Run: headless pygame with SDL's dummy video driver; simulated clock (each Clock.tick advances the game by its frame time, no real sleeping); random seed 0; keys injected as events and as key.get_pressed() state; mouse plan: one left click at the window centre at the start of phase 2, then a move to the lower-right quarter at the start of phase 3.
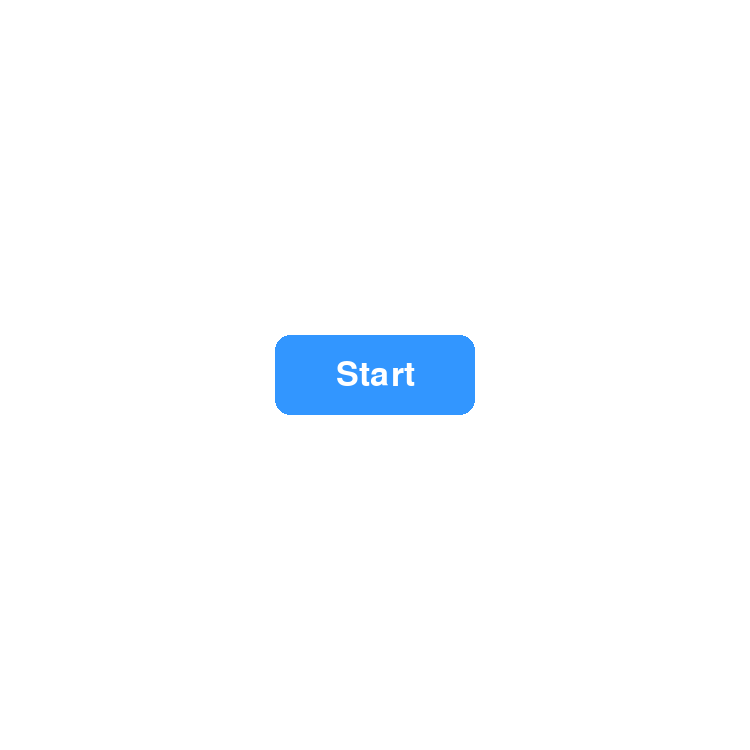
Frame 1 of 4 · flips 1–60 · no input
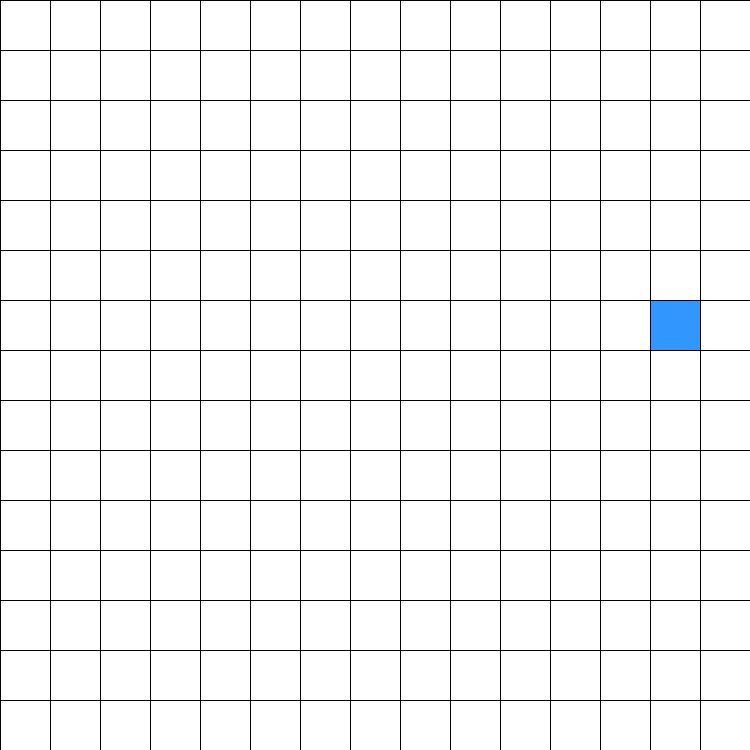
Frame 2 of 4 · flips 61–180 · clicked the window centre · tapped SPACE, RETURN · held RIGHT (→), D
Frame 3 of 4 · flips 181–300 · moved the mouse to the lower-right quarter · held DOWN (↓), S · screen unchanged from frame 2, image omitted
Frame 4 of 4 · flips 301–420 · held LEFT (←), A, UP (↑), W · screen unchanged from frame 3, image omitted

The pygame program that drew these frames:

import pygame
import os
import sys
import random

# --- Grid & Screen Configuration ---
CELL_SIZE = 50
GRID_WIDTH = 15
GRID_HEIGHT = GRID_WIDTH # Make the grid square

# --- Color Definitions ---
BLACK = (0, 0, 0)
WHITE = (255, 255, 255)
BLUE = (50, 150, 255)
RED = (255, 80, 80)
DARK_GRAY = (100, 100, 100)

# --- Calculated Screen Dimensions ---
SCREEN_WIDTH = CELL_SIZE * GRID_WIDTH
SCREEN_HEIGHT = CELL_SIZE * GRID_HEIGHT

# --- Pygame Initialization ---
os.environ['SDL_AUDIODRIVER'] = 'dsp'
pygame.init()
screen = pygame.display.set_mode((SCREEN_WIDTH, SCREEN_HEIGHT))
pygame.display.set_caption("Click the Blue Square!")
clock = pygame.time.Clock()
font = pygame.font.SysFont('Arial', 50)

# --- Game State and Variables ---
game_state = 'start_menu'
# The single blue square on the screen at any time
current_target = None 
red_flash_timer = 0
red_flash_pos = None

def set_new_target():
    """Finds a random new cell to be the next target."""
    global current_target
    old_target = current_target
    while True:
        new_col = random.randint(0, GRID_WIDTH - 1)
        new_row = random.randint(0, GRID_HEIGHT - 1)
        new_pos = (new_col, new_row)
        # Make sure the new target isn't the same as the old one
        if new_pos != old_target:
            current_target = new_pos
            break

def draw_grid():
    """Draws the grid lines onto the screen."""
    for x in range(0, SCREEN_WIDTH, CELL_SIZE):
        pygame.draw.line(screen, BLACK, (x, 0), (x, SCREEN_HEIGHT))
    for y in range(0, SCREEN_HEIGHT, CELL_SIZE):
        pygame.draw.line(screen, BLACK, (0, y), (SCREEN_WIDTH, y))

def draw_cell(col, row, color):
    """Draws a colored rectangle in a specific grid cell."""
    pygame.draw.rect(screen, color, (col * CELL_SIZE + 1, row * CELL_SIZE + 1, CELL_SIZE - 1, CELL_SIZE - 1))

# --- Main Game Loop ---
running = True
while running:
    # --- Event Handling ---
    for event in pygame.event.get():
        if event.type == pygame.QUIT:
            running = False

        if event.type == pygame.MOUSEBUTTONDOWN:
            mouse_pos = pygame.mouse.get_pos()

            if game_state == 'start_menu':
                # Check if the start button was clicked
                if start_button_rect.collidepoint(mouse_pos):
                    game_state = 'playing'
                    set_new_target() # Set the very first target

            elif game_state == 'playing':
                col = mouse_pos[0] // CELL_SIZE
                row = mouse_pos[1] // CELL_SIZE
                clicked_pos = (col, row)

                # Check for correct click
                if clicked_pos == current_target:
                    # The square turns white on the next frame's screen.fill()
                    set_new_target() # Immediately set a new target
                # Check for incorrect click
                else:
                    red_flash_pos = clicked_pos
                    red_flash_timer = 20 # Flash for 20 frames

    # --- Drawing Logic ---
    screen.fill(WHITE)

    if game_state == 'start_menu':
        # Draw Start Button
        button_width, button_height = 200, 80
        start_button_rect = pygame.Rect(
            (SCREEN_WIDTH - button_width) // 2, 
            (SCREEN_HEIGHT - button_height) // 2, 
            button_width, 
            button_height
        )
        pygame.draw.rect(screen, BLUE, start_button_rect, border_radius=15)
        start_text = font.render('Start', True, WHITE)
        text_rect = start_text.get_rect(center=start_button_rect.center)
        screen.blit(start_text, text_rect)

    elif game_state == 'playing':
        draw_grid()

        # Draw the current blue target square
        if current_target:
            draw_cell(current_target[0], current_target[1], BLUE)

        # Handle the red flash for wrong clicks
        if red_flash_timer > 0:
            # Make sure we don't draw red over the current blue target
            if red_flash_pos != current_target:
                draw_cell(red_flash_pos[0], red_flash_pos[1], RED)
            red_flash_timer -= 1

    # Update the display
    pygame.display.flip()

    # Cap the frame rate
    clock.tick(60)

# Quit Pygame
pygame.quit()
sys.exit()
